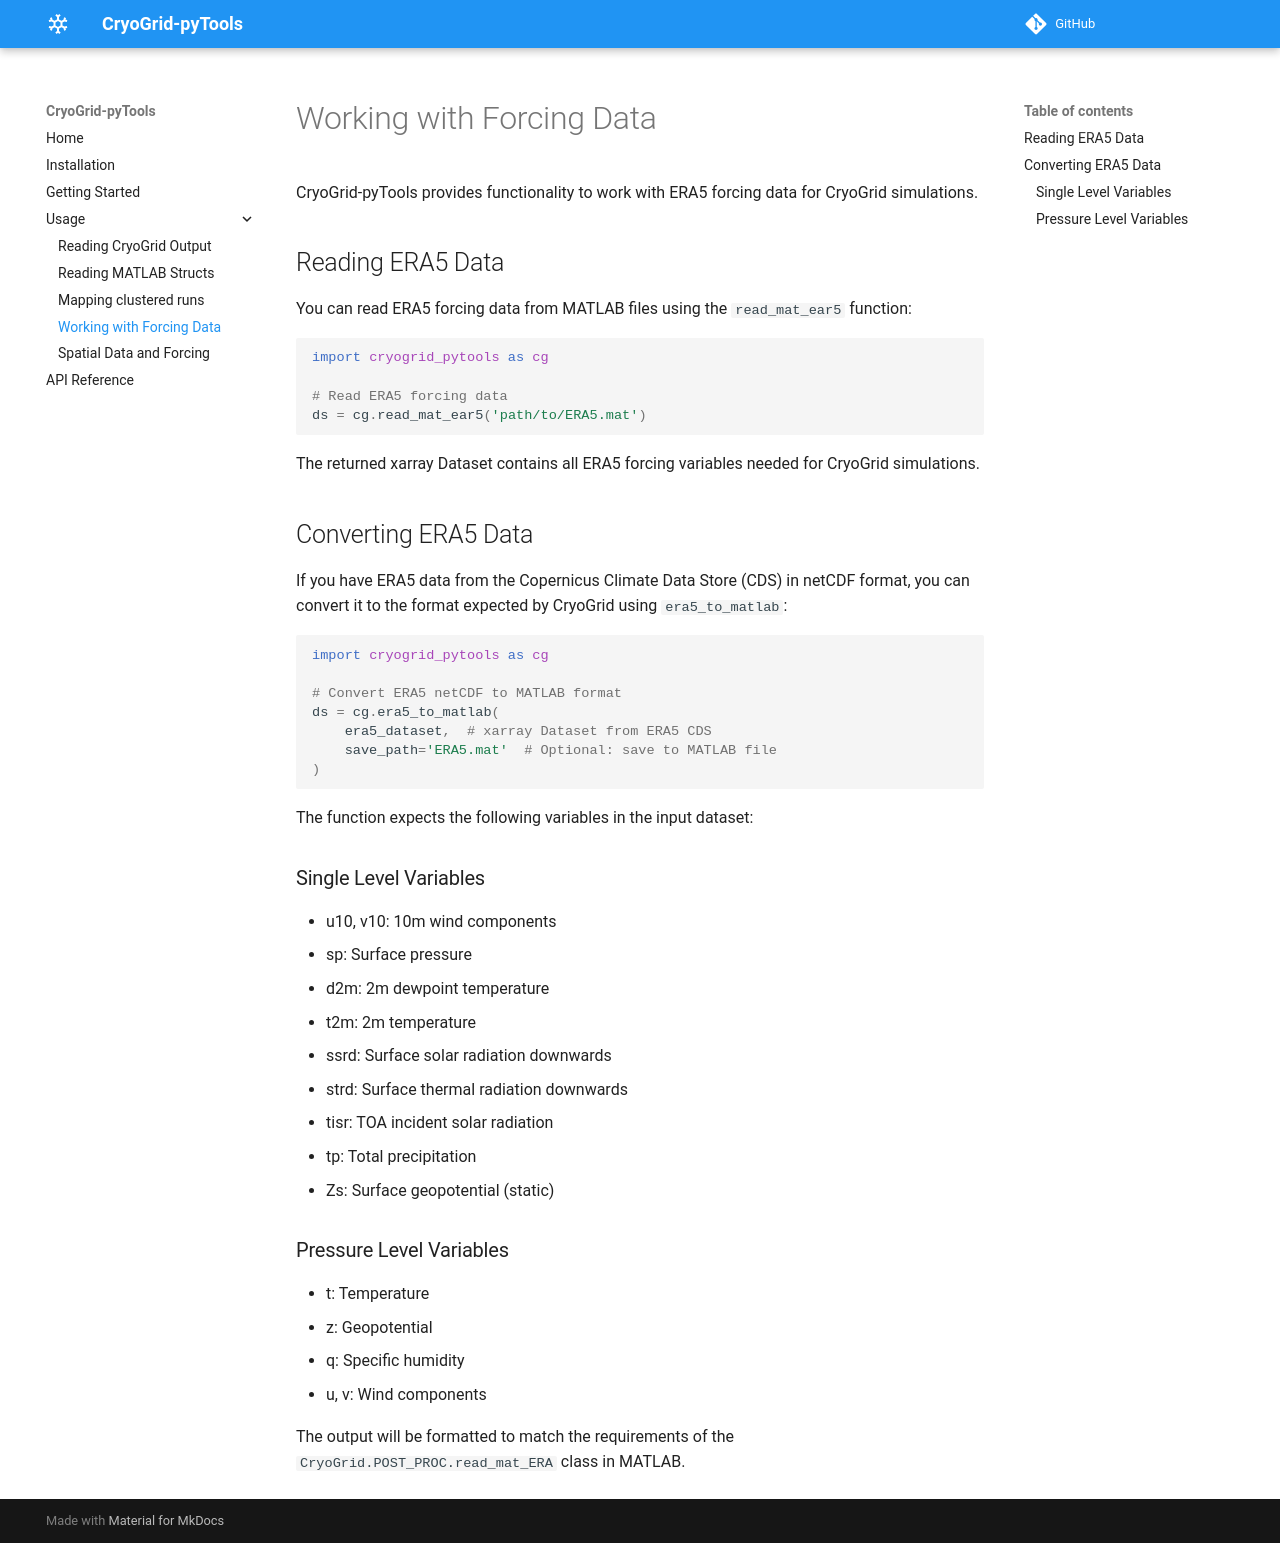

repository: lukegre/CryoGrid-pyTools · page: usage/forcing/index.html · generator: mkdocs

# Working with Forcing Data

CryoGrid-pyTools provides functionality to work with ERA5 forcing data for CryoGrid simulations.

## Reading ERA5 Data

You can read ERA5 forcing data from MATLAB files using the `read_mat_ear5` function:

```python
import cryogrid_pytools as cg

# Read ERA5 forcing data
ds = cg.read_mat_ear5('path/to/ERA5.mat')
```

The returned xarray Dataset contains all ERA5 forcing variables needed for CryoGrid simulations.

## Converting ERA5 Data

If you have ERA5 data from the Copernicus Climate Data Store (CDS) in netCDF format, you can convert it to the format expected by CryoGrid using `era5_to_matlab`:

```python
import cryogrid_pytools as cg

# Convert ERA5 netCDF to MATLAB format
ds = cg.era5_to_matlab(
    era5_dataset,  # xarray Dataset from ERA5 CDS
    save_path='ERA5.mat'  # Optional: save to MATLAB file
)
```

The function expects the following variables in the input dataset:

### Single Level Variables
- u10, v10: 10m wind components
- sp: Surface pressure
- d2m: 2m dewpoint temperature
- t2m: 2m temperature
- ssrd: Surface solar radiation downwards
- strd: Surface thermal radiation downwards
- tisr: TOA incident solar radiation
- tp: Total precipitation
- Zs: Surface geopotential (static)

### Pressure Level Variables
- t: Temperature
- z: Geopotential
- q: Specific humidity
- u, v: Wind components

The output will be formatted to match the requirements of the `CryoGrid.POST_PROC.read_mat_ERA` class in MATLAB.
